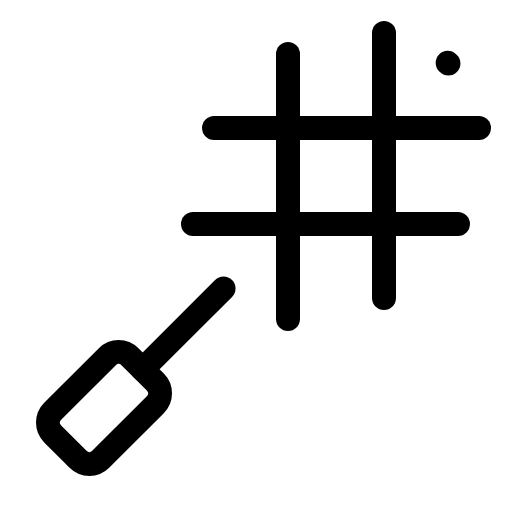
t = 0.00 s
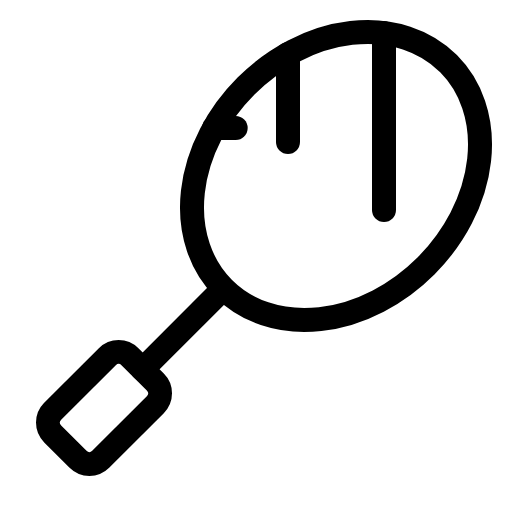
t = 1.80 s
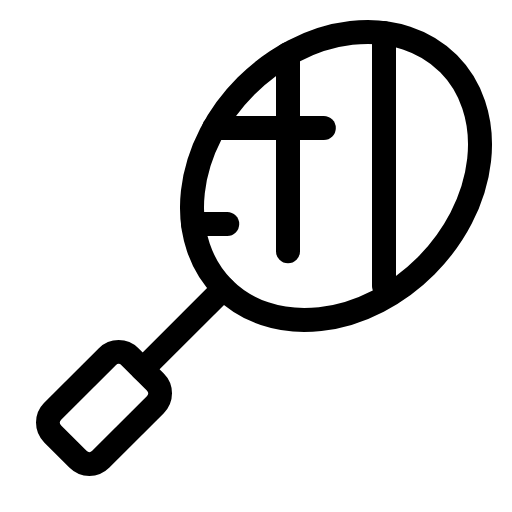
t = 2.18 s
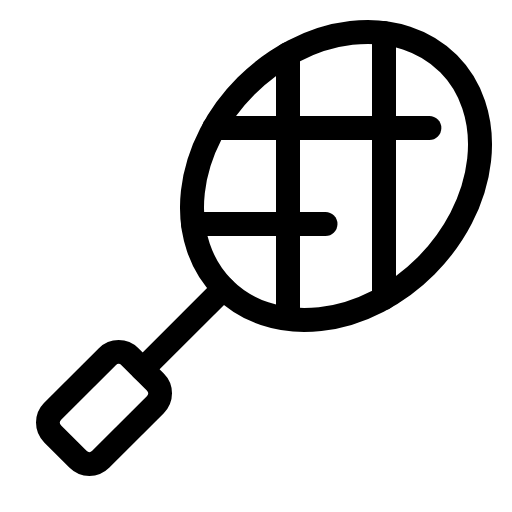
t = 2.55 s
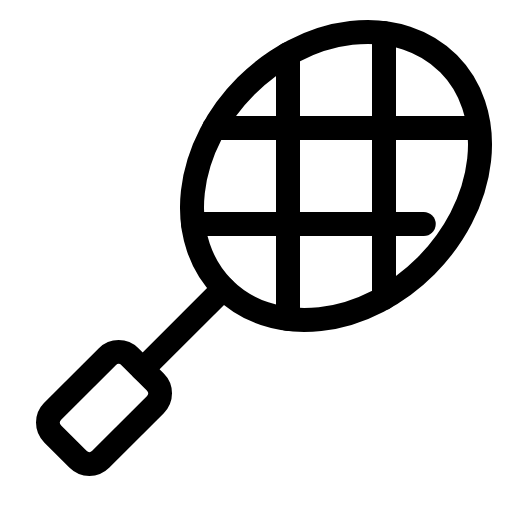
t = 2.93 s
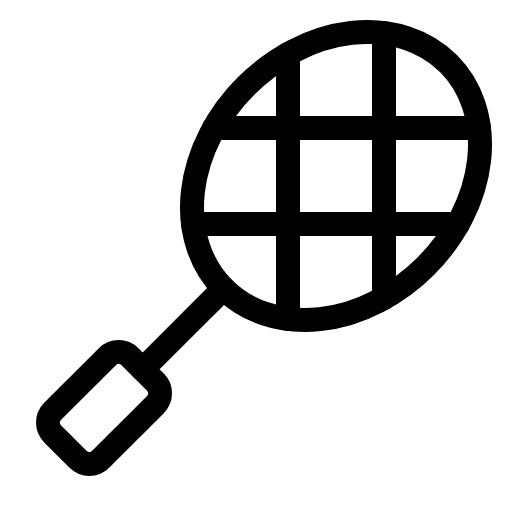
t = 3.30 s

The animated SVG that drew these frames (rendered in a browser with its animation timeline set to each time). Animation: 1 CSS @keyframes rule; one cycle of 3.30 s.

<svg xmlns="http://www.w3.org/2000/svg" viewBox="0 0 256 256">
  <style>
    .draw-line {
      stroke-dasharray: 1;
      stroke-dashoffset: 0;
    }
    svg:hover .draw-line {
      animation: phosphor-draw-in 1.5s ease-in-out forwards;
    }
    @keyframes phosphor-draw-in {
      from { stroke-dashoffset: 1; }
      to { stroke-dashoffset: 0; }
    }
  </style><rect width="256" height="256" fill="none"/><ellipse cx="168" cy="88" rx="79.51" ry="63.61" transform="translate(-13.02 144.57) rotate(-45)" fill="none" stroke="currentColor" stroke-linecap="round" stroke-linejoin="round" stroke-width="12" class="draw-line" pathLength="1" style="animation-delay: 0s"/><rect x="24.69" y="187.03" width="54.63" height="33.94" rx="8" transform="translate(-129.02 96.52) rotate(-45)" fill="none" stroke="currentColor" stroke-linecap="round" stroke-linejoin="round" stroke-width="12" class="draw-line" pathLength="1" style="animation-delay: 0.3s"/><line x1="71.31" y1="184.69" x2="111.78" y2="144.22" fill="none" stroke="currentColor" stroke-linecap="round" stroke-linejoin="round" stroke-width="12" class="draw-line" pathLength="1" style="animation-delay: 0.6s"/><line x1="192" y1="16.5" x2="192" y2="148.98" fill="none" stroke="currentColor" stroke-linecap="round" stroke-linejoin="round" stroke-width="12" class="draw-line" pathLength="1" style="animation-delay: 0.9s"/><line x1="144" y1="27.02" x2="144" y2="159.5" fill="none" stroke="currentColor" stroke-linecap="round" stroke-linejoin="round" stroke-width="12" class="draw-line" pathLength="1" style="animation-delay: 1.2s"/><line x1="107.02" y1="64" x2="239.5" y2="64" fill="none" stroke="currentColor" stroke-linecap="round" stroke-linejoin="round" stroke-width="12" class="draw-line" pathLength="1" style="animation-delay: 1.5s"/><line x1="96.5" y1="112" x2="228.98" y2="112" fill="none" stroke="currentColor" stroke-linecap="round" stroke-linejoin="round" stroke-width="12" class="draw-line" pathLength="1" style="animation-delay: 1.8s"/></svg>
